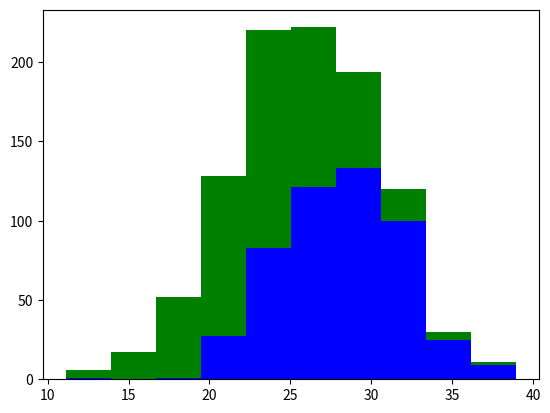

This chart was generated by the following Python code:
import numpy as np
import matplotlib.pyplot as plt

greyhounds=500
labs=500

greyHeight=28+4*np.random.randn(greyhounds)
labHeight=24+4*np.random.randn(labs)

plt.hist([greyHeight,labHeight],stacked=True,color=['b','g'])
plt.show()